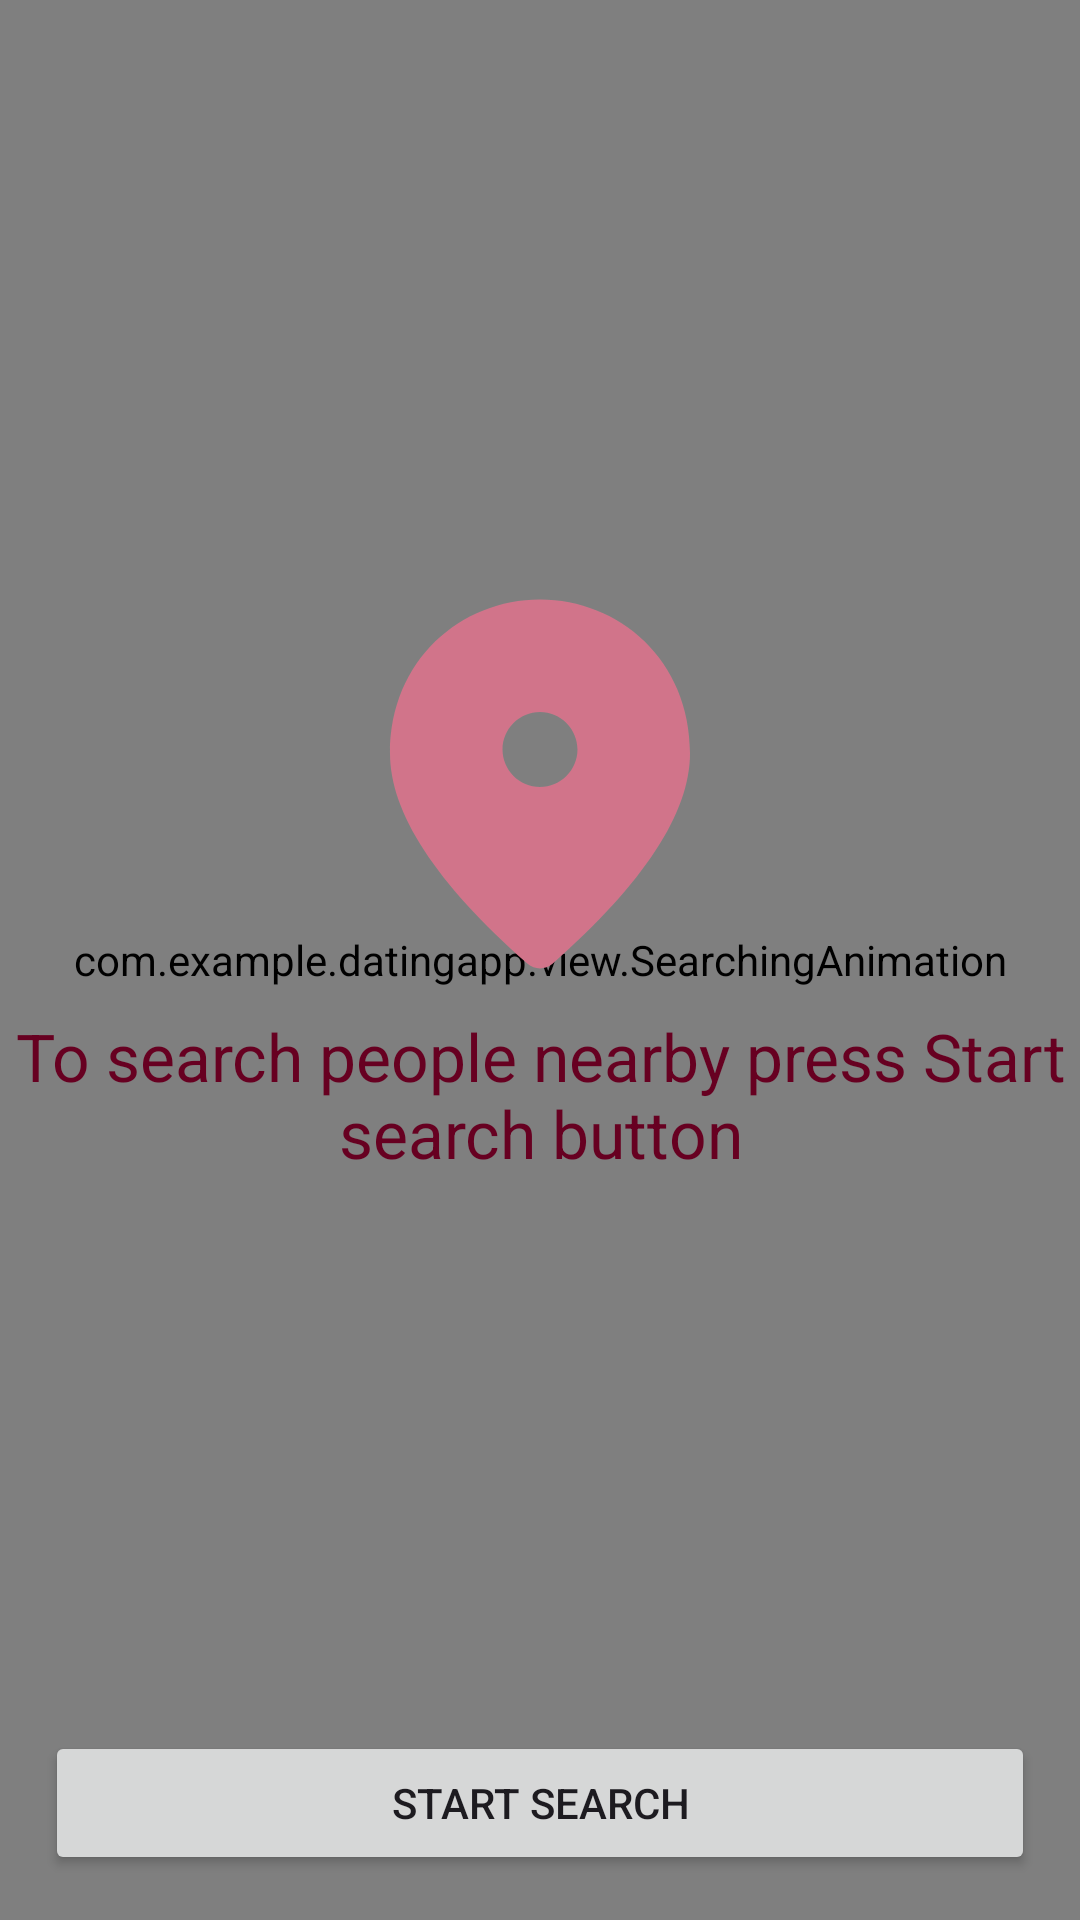

Here is an Android app screen rendered from its layout file. Give the layout XML and the strings, colors and styles it references.
<!-- AndroidManifest.xml: application theme AppTheme -->
<!-- res/layout/people_nearby_fragment.xml -->
<?xml version="1.0" encoding="utf-8"?>
<FrameLayout xmlns:android="http://schemas.android.com/apk/res/android"
    android:layout_width="match_parent"
    android:layout_height="match_parent">

    <com.example.datingapp.view.MessengerRecyclerView
        android:id="@+id/people_nearby_list"
        android:layout_width="match_parent"
        android:layout_height="match_parent" />

    <com.example.datingapp.view.SearchingAnimation
        android:id="@+id/searching_animation"
        android:layout_width="match_parent"
        android:layout_height="match_parent" />

    <include
        android:id="@+id/intro_to_search_layout"
        layout="@layout/intro_to_search"
        android:layout_width="match_parent"
        android:layout_height="wrap_content"
        android:layout_gravity="center"
        android:paddingHorizontal="@dimen/activity_horizontal_margin"
        android:layout_marginBottom="30dp"/>

    <Button
        android:id="@+id/start_search_button"
        android:layout_width="match_parent"
        android:layout_height="wrap_content"
        android:layout_margin="@dimen/regular_margin"
        android:layout_gravity="bottom"
        android:text="@string/start_search_action" />

</FrameLayout>
<!-- res/layout/intro_to_search.xml (included above) -->
<?xml version="1.0" encoding="utf-8"?>
<LinearLayout xmlns:android="http://schemas.android.com/apk/res/android"
    xmlns:app="http://schemas.android.com/apk/res-auto"
    android:layout_width="match_parent"
    android:layout_height="wrap_content"
    android:orientation="vertical">

    <ImageView
        android:id="@+id/intro_to_search_icon"
        android:layout_width="@dimen/visual_cue_icon_size"
        android:layout_height="@dimen/visual_cue_icon_size"
        android:layout_gravity="center_horizontal"
        app:srcCompat="@drawable/round_location_on_24" />

    <TextView
        android:id="@+id/intro_to_search_description"
        android:layout_width="match_parent"
        android:layout_height="wrap_content"
        android:maxLines="3"
        android:textAppearance="@style/TextSize22"
        android:textAlignment="center"
        android:text="@string/intro_to_search_description"/>

</LinearLayout>
<!-- resources referenced by this layout -->
<resources>
  <dimen name="activity_horizontal_margin">15dp</dimen>
  <dimen name="regular_margin">15dp</dimen>
  <dimen name="visual_cue_icon_size">150dp</dimen>
  <!-- drawable round_location_on_24 (drawable) -->
  <vector xmlns:android="http://schemas.android.com/apk/res/android"
      android:width="24dp"
      android:height="24dp"
      android:tint="@color/theme_light_icon_color"
      android:viewportWidth="24"
      android:viewportHeight="24">
      <path
          android:fillColor="@android:color/white"
          android:pathData="M12,2c-4.2,0 -8,3.22 -8,8.2c0,3.18 2.45,6.92 7.34,11.23c0.38,0.33 0.95,0.33 1.33,0C17.55,17.12 20,13.38 20,10.2C20,5.22 16.2,2 12,2zM12,12c-1.1,0 -2,-0.9 -2,-2c0,-1.1 0.9,-2 2,-2c1.1,0 2,0.9 2,2C14,11.1 13.1,12 12,12z" />
  </vector>
  <string name="intro_to_search_description">To search people nearby press Start search button</string>
  <string name="start_search_action">Start search</string>
  <style name="TextSize22">
          <item name="android:textSize">@dimen/text_size_22</item>
          <item name="android:textColor">@color/md_theme_dark_onPrimary</item>
      </style>
  <color name="theme_light_icon_color">#D1748A</color>
  <dimen name="text_size_22">22sp</dimen>
  <color name="md_theme_dark_onPrimary">#670021</color>
  <color name="md_theme_light_primary">#B91445</color>
  <color name="md_theme_light_onPrimary">#FFFFFF</color>
  <color name="md_theme_light_primaryContainer">#FFD9DC</color>
  <color name="md_theme_light_onPrimaryContainer">#400011</color>
  <color name="md_theme_light_secondary">#765659</color>
  <color name="md_theme_light_onSecondary">#FFFFFF</color>
  <color name="md_theme_light_secondaryContainer">#FFD9DC</color>
  <color name="md_theme_light_onSecondaryContainer">#2C1518</color>
  <color name="md_theme_light_tertiary">#785830</color>
  <color name="md_theme_light_onTertiary">#FFFFFF</color>
  <color name="md_theme_light_tertiaryContainer">#FFDDB7</color>
  <color name="md_theme_light_onTertiaryContainer">#2A1700</color>
  <color name="md_theme_light_error">#BA1A1A</color>
  <color name="md_theme_light_errorContainer">#FFDAD6</color>
  <color name="md_theme_light_onError">#FFFFFF</color>
  <color name="md_theme_light_onErrorContainer">#410002</color>
  <color name="md_theme_light_background">#FFFBFF</color>
  <color name="md_theme_light_onBackground">#201A1A</color>
  <color name="md_theme_light_surface">#FFFBFF</color>
  <color name="md_theme_light_onSurface">#201A1A</color>
  <color name="md_theme_light_surfaceVariant">#F4DDDE</color>
  <color name="md_theme_light_onSurfaceVariant">#524344</color>
  <color name="md_theme_light_outline">#847374</color>
  <color name="md_theme_light_inverseOnSurface">#FBEEEE</color>
  <color name="md_theme_light_inverseSurface">#362F2F</color>
  <color name="md_theme_light_inversePrimary">#FFB2BA</color>
  <style name="PrimaryToolbar" parent="Widget.Material3.Toolbar">
          <item name="subtitleTextColor">@color/md_theme_light_outline</item>
      </style>
</resources>
